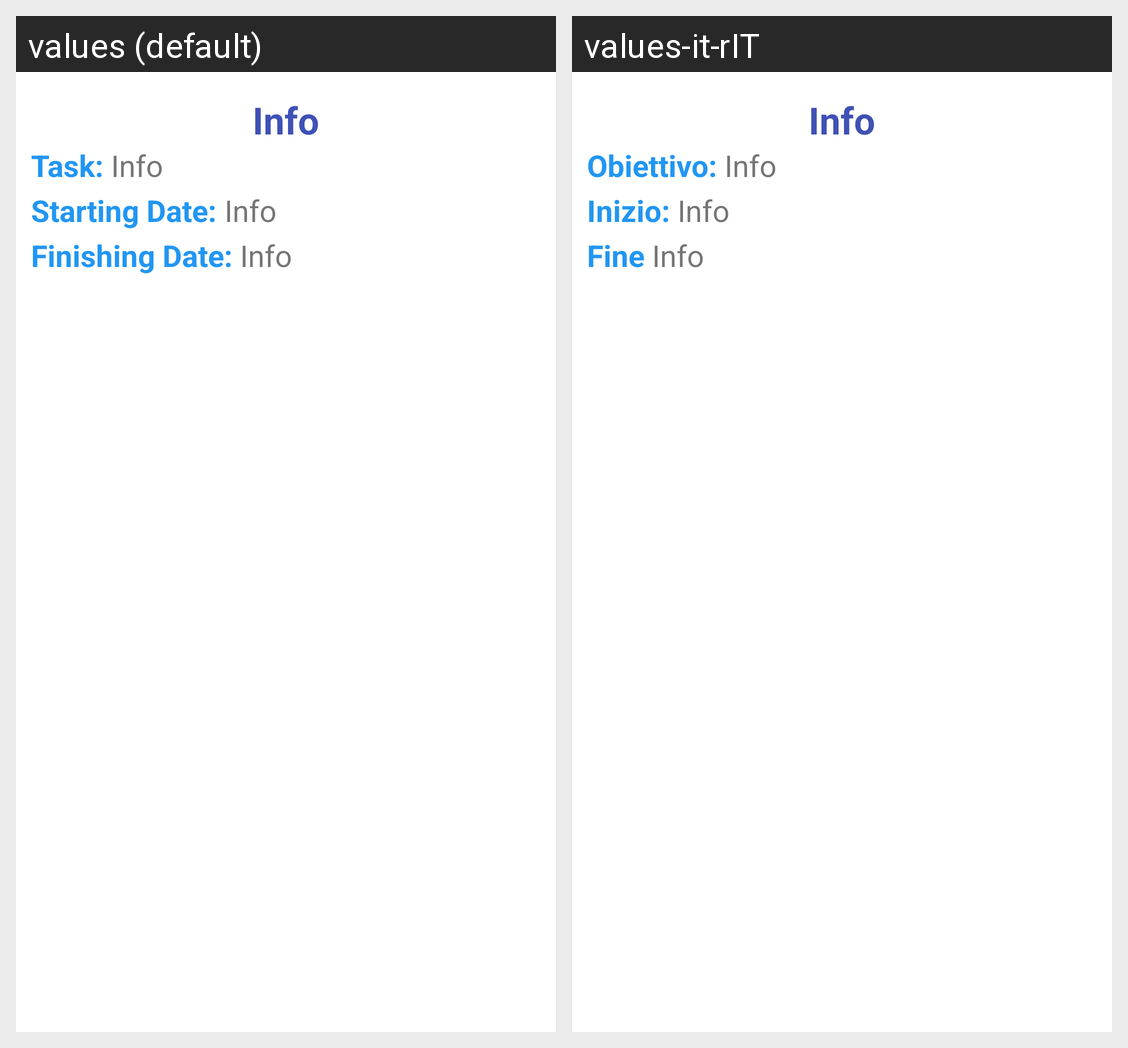

The same Android screen rendered under two of its app's locales, left to right. List the strings drawn on it with the default value and each locale's translation.
Android screen res/layout/info_task_dialog.xml rendered under 2 locales, left to right: values (default), values-it-rIT. Device: Nexus 5 (rendered at 1080×1920; each locale shown at half size, 540×960, under a caption strip naming it); theme Theme.MoodBook.
Strings drawn on this screen, with the default value and each locale's value (text and hints the layout hard-codes, and strings that could not be matched under every locale, appear in the picture but are not listed):

info
  values: Info
  values-it-rIT: Info

task
  values: Task:
  values-it-rIT: Obiettivo:

starting_date
  values: Starting Date:
  values-it-rIT: Inizio:

finishing_date
  values: Finishing Date:
  values-it-rIT: Fine
